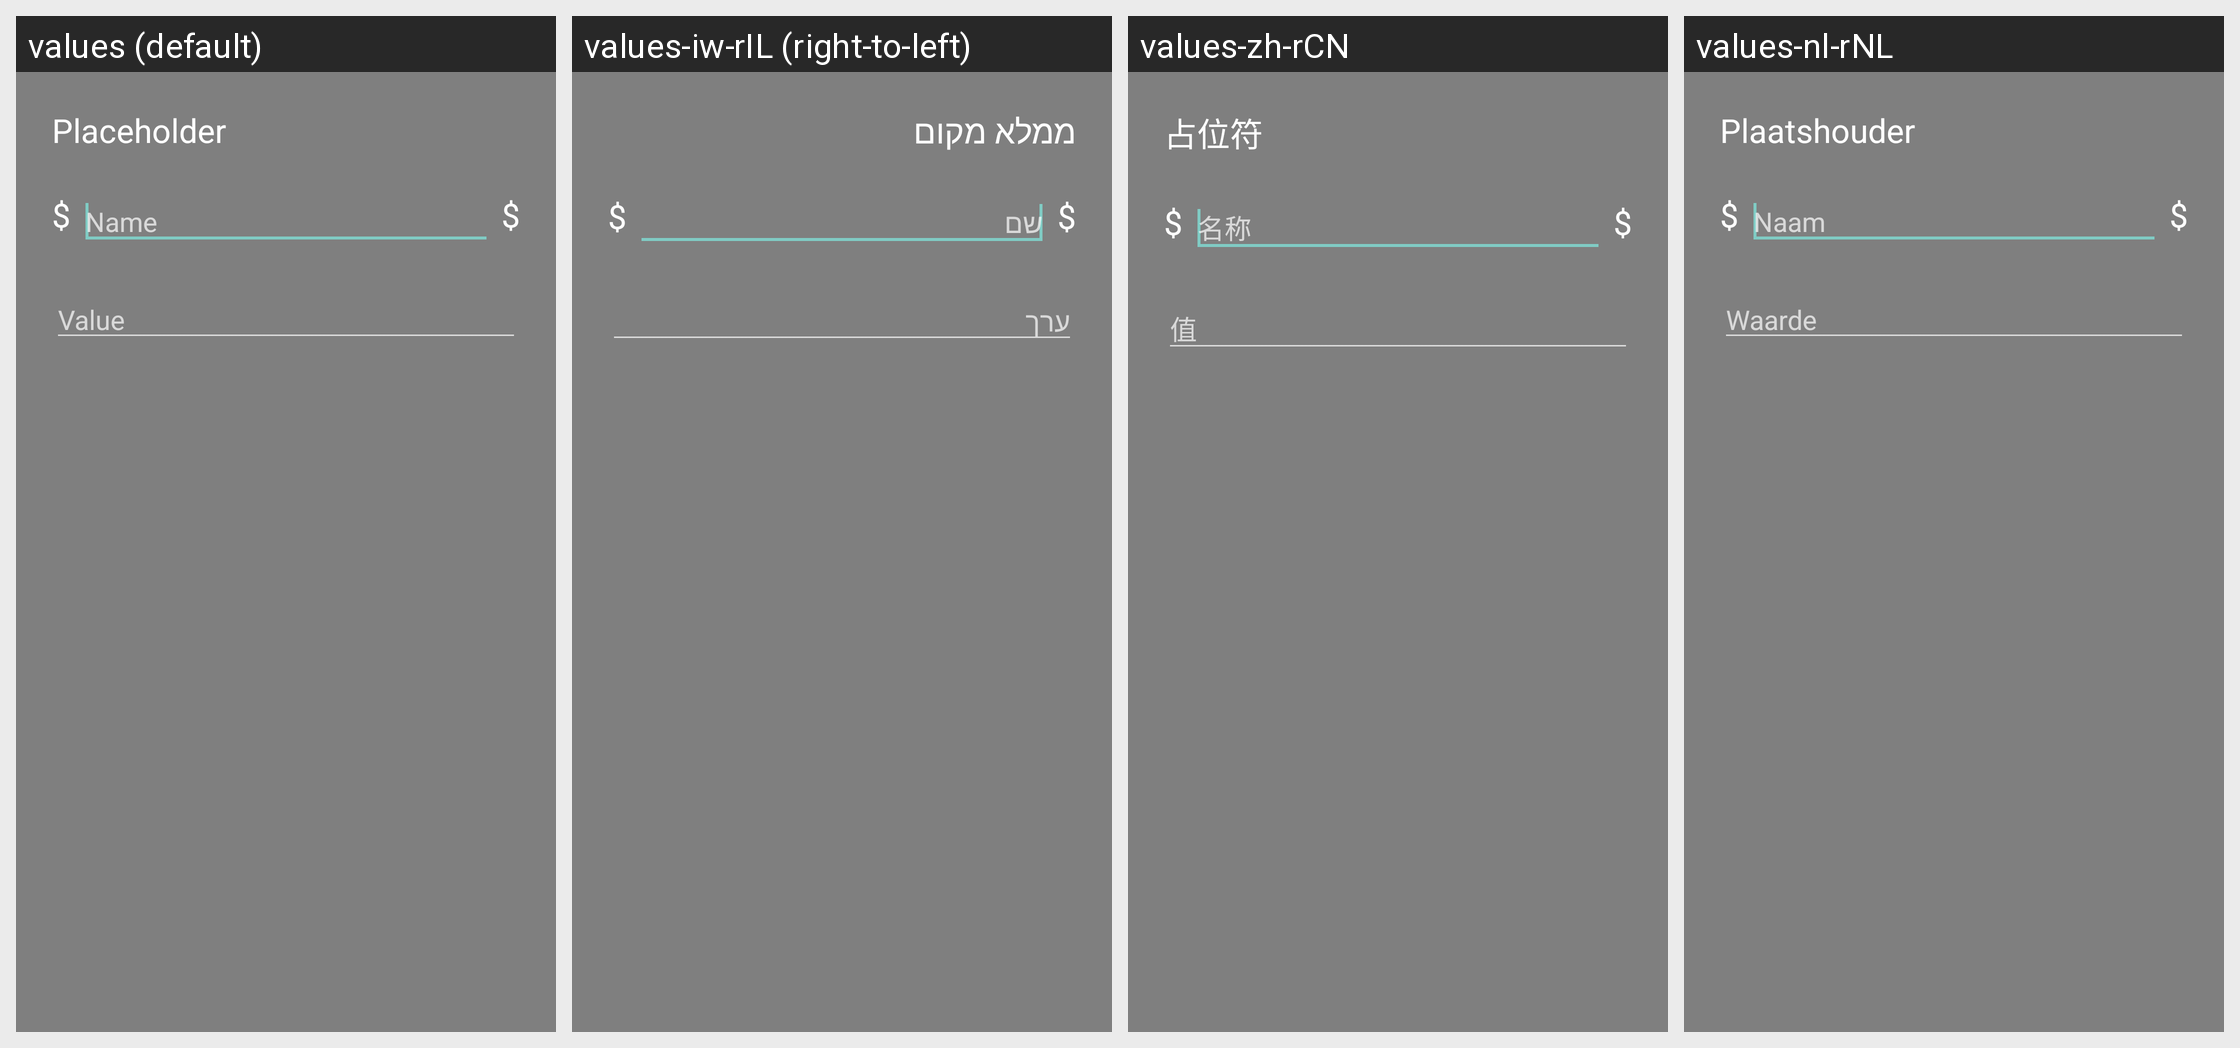

For this localized Android screen grid, give each drawn string resource with its value in every locale shown.
Android screen res/layout/dialog_placeholder.xml rendered under 4 locales, left to right: values (default), values-iw-rIL (right-to-left), values-zh-rCN, values-nl-rNL. Device: Nexus 5 (rendered at 1080×1920; each locale shown at half size, 540×960, under a caption strip naming it); theme Theme.AppCompat.TranslucentSplash.
Other locales in the repository, not shown: values-af, values-af-rZA, values-ar, values-ar-rBH, values-ar-rEG, values-ar-rSA, values-ar-rYE, values-az, values-az-rAZ, values-ba-rRU, values-be-rBY, values-bg-rBG, values-bn-rBD, values-bn-rIN, values-bs-rBA, values-ca, values-ca-rES, values-cs, values-cs-rCZ, values-da, values-da-rDK, values-de, values-de-rAT, values-de-rCH, values-de-rDE, values-de-rLI, values-el, values-el-rGR, values-en, values-en-rGB, values-es-rES, values-et-rEE, values-eu-rES, values-fa, values-fa-rIR, values-fi, values-fi-rFI, values-fr, values-fr-rCA, values-fr-rFR, values-fy-rNL, values-gl-rES, values-he, values-hi-rIN, values-hr-rHR, values-hu, values-hu-rHU, values-hy-rAM, values-in-rID, values-it, values-it-rIT, values-iw, values-ja, values-ja-rJP, values-ka-rGE, values-kk-rKZ, values-ko, values-ko-rKR, values-lt-rLT, values-lv-rLV, values-nb, values-nb-rNO, values-nl, values-nn-rNO, values-no, values-no-rNO, values-or-rIN, values-pl, values-pl-rPL, values-pt-rBR, values-pt-rPT, values-ro, values-ro-rRO, values-ru, values-ru-rRU, values-sat-rIN, values-si-rLK, values-sk-rSK, values-sl-rSI, values-sq-rAL, values-sr, values-sr-rSP, values-sv-rSE, values-szl-rPL, values-ta-rIN, values-tr, values-tr-rTR, values-tt-rRU, values-uk, values-uk-rUA, values-vi, values-vi-rVN, values-zh-rTW.
Strings drawn on this screen, with the default value and each locale's value (text and hints the layout hard-codes, and strings that could not be matched under every locale, appear in the picture but are not listed):

title_answer_placeholder
  values: Placeholder
  values-iw-rIL: ממלא מקום
  values-zh-rCN: 占位符
  values-nl-rNL: Plaatshouder

title_answer_define_name
  values: Name
  values-iw-rIL: שם
  values-zh-rCN: 名称
  values-nl-rNL: Naam

title_answer_define_value
  values: Value
  values-iw-rIL: ערך
  values-zh-rCN: 值
  values-nl-rNL: Waarde
